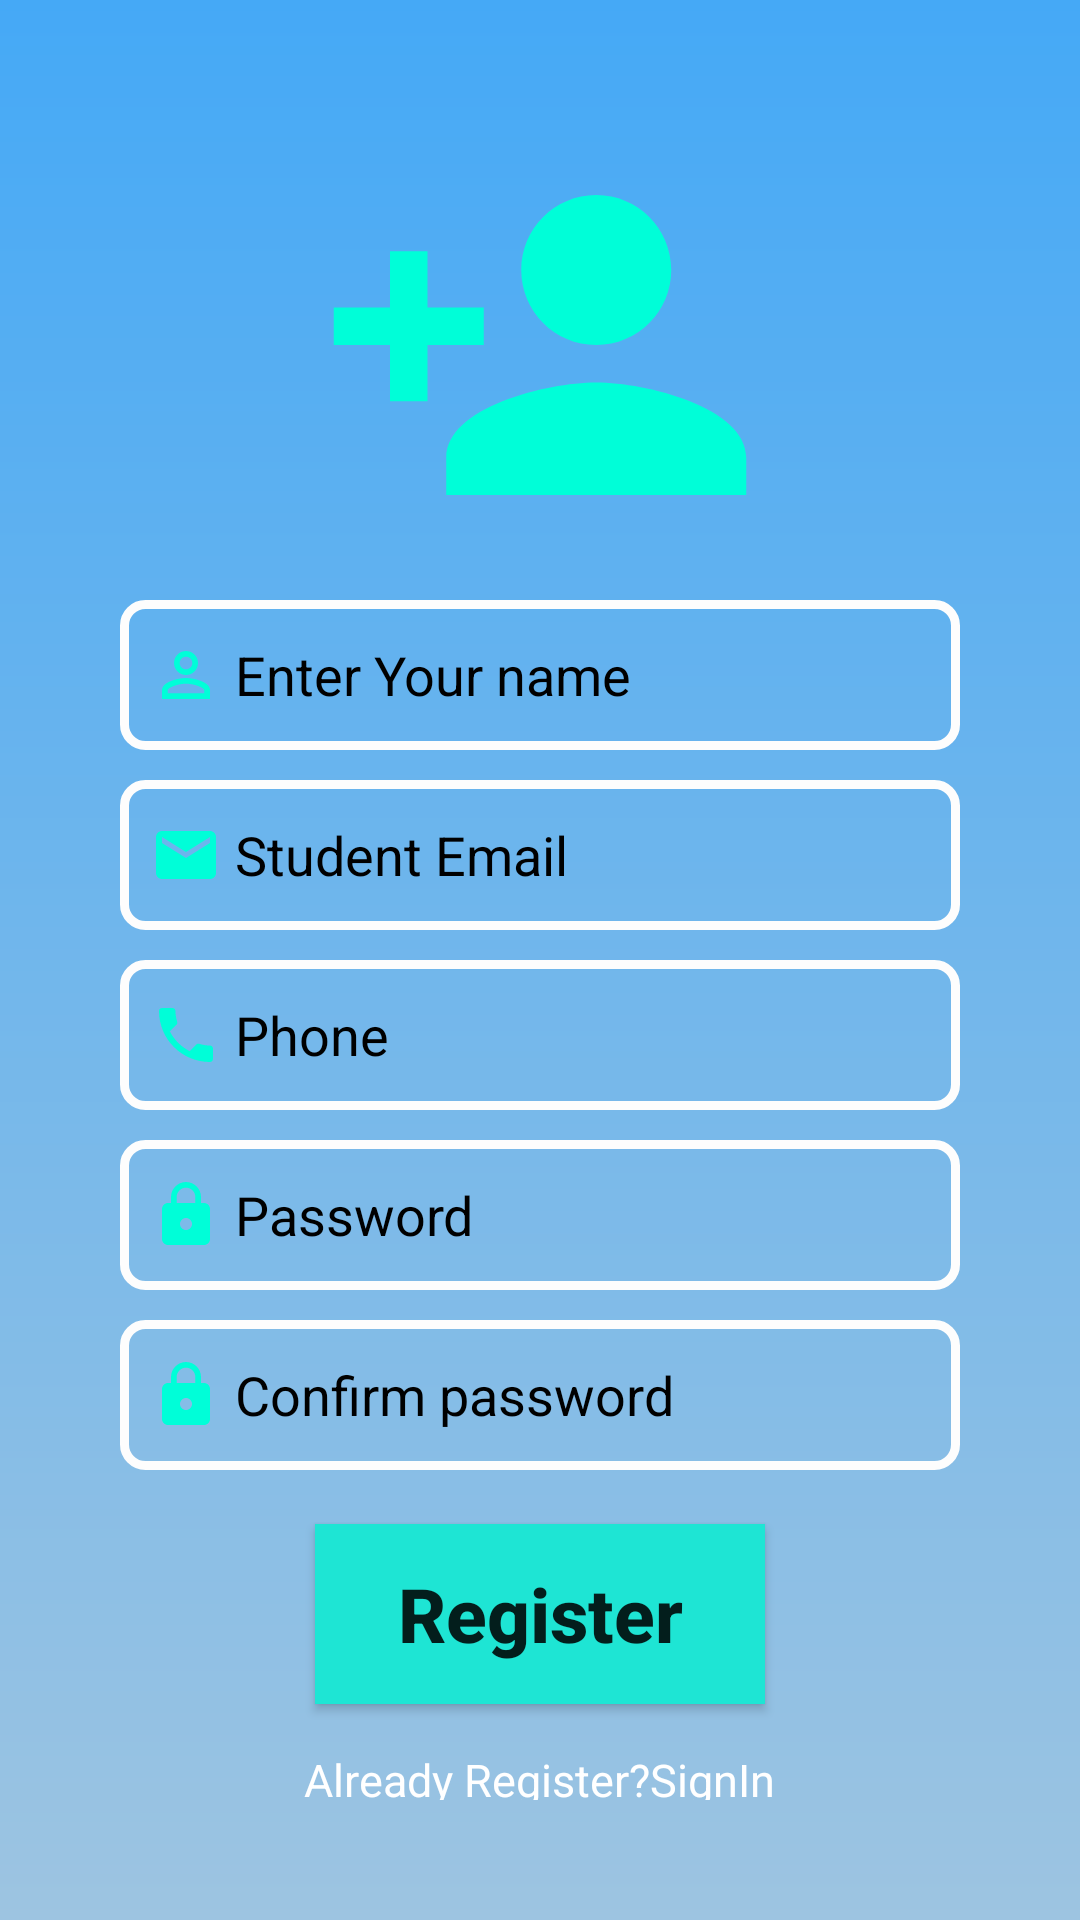

Layout XML and referenced resources for this Android screen:
<!-- AndroidManifest.xml: application theme Theme.LR -->
<!-- res/layout/activity_registration.xml -->
<?xml version="1.0" encoding="utf-8"?>
<LinearLayout xmlns:android="http://schemas.android.com/apk/res/android"
    xmlns:app="http://schemas.android.com/apk/res-auto"
    xmlns:tools="http://schemas.android.com/tools"
    android:layout_width="match_parent"
    android:layout_height="match_parent"
    android:orientation="vertical"
    android:padding="40dp"
    android:background="@drawable/gradient_8"
    android:gravity="center_horizontal"
    tools:context=".Registration">

    <ImageView
        android:layout_width="150dp"
        android:layout_height="150dp"
        android:src="@drawable/person">
    </ImageView>

    <EditText
        android:id="@+id/nameEt"
        android:layout_width="match_parent"
        android:layout_height="50dp"
        android:hint=" Enter Your name"
        android:inputType="text"
        android:layout_marginTop="10dp"
        android:background="@drawable/bg"
        android:padding="10dp"
        android:drawableStart="@drawable/person2"
        android:textColorHint="@color/black">
    </EditText>

    <EditText
        android:id="@+id/emailEt"
        android:layout_width="match_parent"
        android:layout_height="50dp"
        android:hint=" Student Email"
        android:inputType="textEmailAddress"
        android:layout_marginTop="10dp"
        android:background="@drawable/bg"
        android:padding="10dp"
        android:drawableStart="@drawable/email"
        android:textColorHint="@color/black">
    </EditText>

    <EditText
        android:id="@+id/phoneEt"
        android:layout_width="match_parent"
        android:layout_height="50dp"
        android:hint=" Phone"
        android:inputType="phone"
        android:layout_marginTop="10dp"
        android:background="@drawable/bg"
        android:padding="10dp"
        android:drawableStart="@drawable/phone"
        android:textColorHint="@color/black">
    </EditText>

    <EditText
        android:id="@+id/passwordEt"
        android:layout_width="match_parent"
        android:layout_height="50dp"
        android:hint=" Password"
        android:inputType="textPassword"
        android:layout_marginTop="10dp"
        android:background="@drawable/bg"
        android:padding="10dp"
        android:drawableStart="@drawable/password"
        android:textColorHint="@color/black">
    </EditText>

    <EditText
        android:id="@+id/confirmPasswordEt"
        android:layout_width="match_parent"
        android:layout_height="50dp"
        android:hint=" Confirm password"
        android:inputType="textPassword"
        android:layout_marginTop="10dp"
        android:background="@drawable/bg"
        android:padding="10dp"
        android:drawableStart="@drawable/password"
        android:textColorHint="@color/black">
    </EditText>

    <Button
        android:background="#1EE5D4"
        android:id="@+id/registerBtn"
        android:layout_width="150dp"
        android:layout_height="60dp"
        android:layout_marginTop="18dp"
        android:textSize="25sp"
        android:textStyle="bold"
        android:textAllCaps="false"
        android:text="Register">


    </Button>

    <TextView
        android:id="@+id/signIn"
        android:layout_width="wrap_content"
        android:layout_height="wrap_content"
        android:text="Already Register?SignIn"
        android:textColor="@color/white"
        android:layout_marginTop="15dp"
        android:textSize="15sp">


    </TextView>


</LinearLayout>
<!-- resources referenced by this layout -->
<resources>
  <color name="black">#FF000000</color>
  <color name="white">#FFFFFFFF</color>
  <!-- drawable bg (drawable) -->
  <?xml version="1.0" encoding="utf-8"?>
  <shape xmlns:android="http://schemas.android.com/apk/res/android">
  
      <corners android:radius="7dp"/>
  
      <stroke android:width="3dp"
          android:color="#FDFDFD">
  
  
      </stroke>
  
  </shape>
  <!-- drawable email (drawable) -->
  <vector android:height="24dp" android:tint="#00FED8"
      android:viewportHeight="24" android:viewportWidth="24"
      android:width="24dp" xmlns:android="http://schemas.android.com/apk/res/android">
      <path android:fillColor="@android:color/white" android:pathData="M20,4L4,4c-1.1,0 -1.99,0.9 -1.99,2L2,18c0,1.1 0.9,2 2,2h16c1.1,0 2,-0.9 2,-2L22,6c0,-1.1 -0.9,-2 -2,-2zM20,8l-8,5 -8,-5L4,6l8,5 8,-5v2z"/>
  </vector>
  <!-- drawable gradient_8 (drawable) -->
  <?xml version="1.0" encoding="utf-8"?>
  <shape xmlns:android="http://schemas.android.com/apk/res/android"
      android:shape="rectangle">
  
      <gradient android:startColor="#45A9F6"
          android:endColor="#9DC4E1"
          android:angle="55">
  
      </gradient>
  
  
  
  </shape>
  <!-- drawable password (drawable) -->
  <vector android:height="24dp" android:tint="#00FED8"
      android:viewportHeight="24" android:viewportWidth="24"
      android:width="24dp" xmlns:android="http://schemas.android.com/apk/res/android">
      <path android:fillColor="@android:color/white" android:pathData="M18,8h-1L17,6c0,-2.76 -2.24,-5 -5,-5S7,3.24 7,6v2L6,8c-1.1,0 -2,0.9 -2,2v10c0,1.1 0.9,2 2,2h12c1.1,0 2,-0.9 2,-2L20,10c0,-1.1 -0.9,-2 -2,-2zM12,17c-1.1,0 -2,-0.9 -2,-2s0.9,-2 2,-2 2,0.9 2,2 -0.9,2 -2,2zM15.1,8L8.9,8L8.9,6c0,-1.71 1.39,-3.1 3.1,-3.1 1.71,0 3.1,1.39 3.1,3.1v2z"/>
  </vector>
  <!-- drawable person (drawable) -->
  <vector android:height="24dp" android:tint="#00FED8"
      android:viewportHeight="24" android:viewportWidth="24"
      android:width="24dp" xmlns:android="http://schemas.android.com/apk/res/android">
      <path android:fillColor="@android:color/white" android:pathData="M15,12c2.21,0 4,-1.79 4,-4s-1.79,-4 -4,-4 -4,1.79 -4,4 1.79,4 4,4zM6,10L6,7L4,7v3L1,10v2h3v3h2v-3h3v-2L6,10zM15,14c-2.67,0 -8,1.34 -8,4v2h16v-2c0,-2.66 -5.33,-4 -8,-4z"/>
  </vector>
  <!-- drawable person2 (drawable) -->
  <vector android:height="24dp" android:tint="#00FED8"
      android:viewportHeight="24" android:viewportWidth="24"
      android:width="24dp" xmlns:android="http://schemas.android.com/apk/res/android">
      <path android:fillColor="@android:color/white" android:pathData="M12,5.9c1.16,0 2.1,0.94 2.1,2.1s-0.94,2.1 -2.1,2.1S9.9,9.16 9.9,8s0.94,-2.1 2.1,-2.1m0,9c2.97,0 6.1,1.46 6.1,2.1v1.1L5.9,18.1L5.9,17c0,-0.64 3.13,-2.1 6.1,-2.1M12,4C9.79,4 8,5.79 8,8s1.79,4 4,4 4,-1.79 4,-4 -1.79,-4 -4,-4zM12,13c-2.67,0 -8,1.34 -8,4v3h16v-3c0,-2.66 -5.33,-4 -8,-4z"/>
  </vector>
  <style name="Theme.LR" parent="Theme.MaterialComponents.DayNight.NoActionBar">
          
          <item name="colorPrimary">@color/teal_200</item>
          <item name="colorPrimaryVariant">@color/purple_700</item>
          <item name="colorOnPrimary">@color/white</item>
          
          <item name="colorSecondary">@color/teal_200</item>
          <item name="colorSecondaryVariant">@color/teal_700</item>
          <item name="colorOnSecondary">@color/black</item>
          
          <item name="android:statusBarColor" tools:targetApi="l">?attr/colorPrimaryVariant</item>
          
      </style>
  <color name="teal_200">#FF03DAC5</color>
  <color name="purple_700">#FF3700B3</color>
  <color name="teal_700">#FF018786</color>
</resources>
